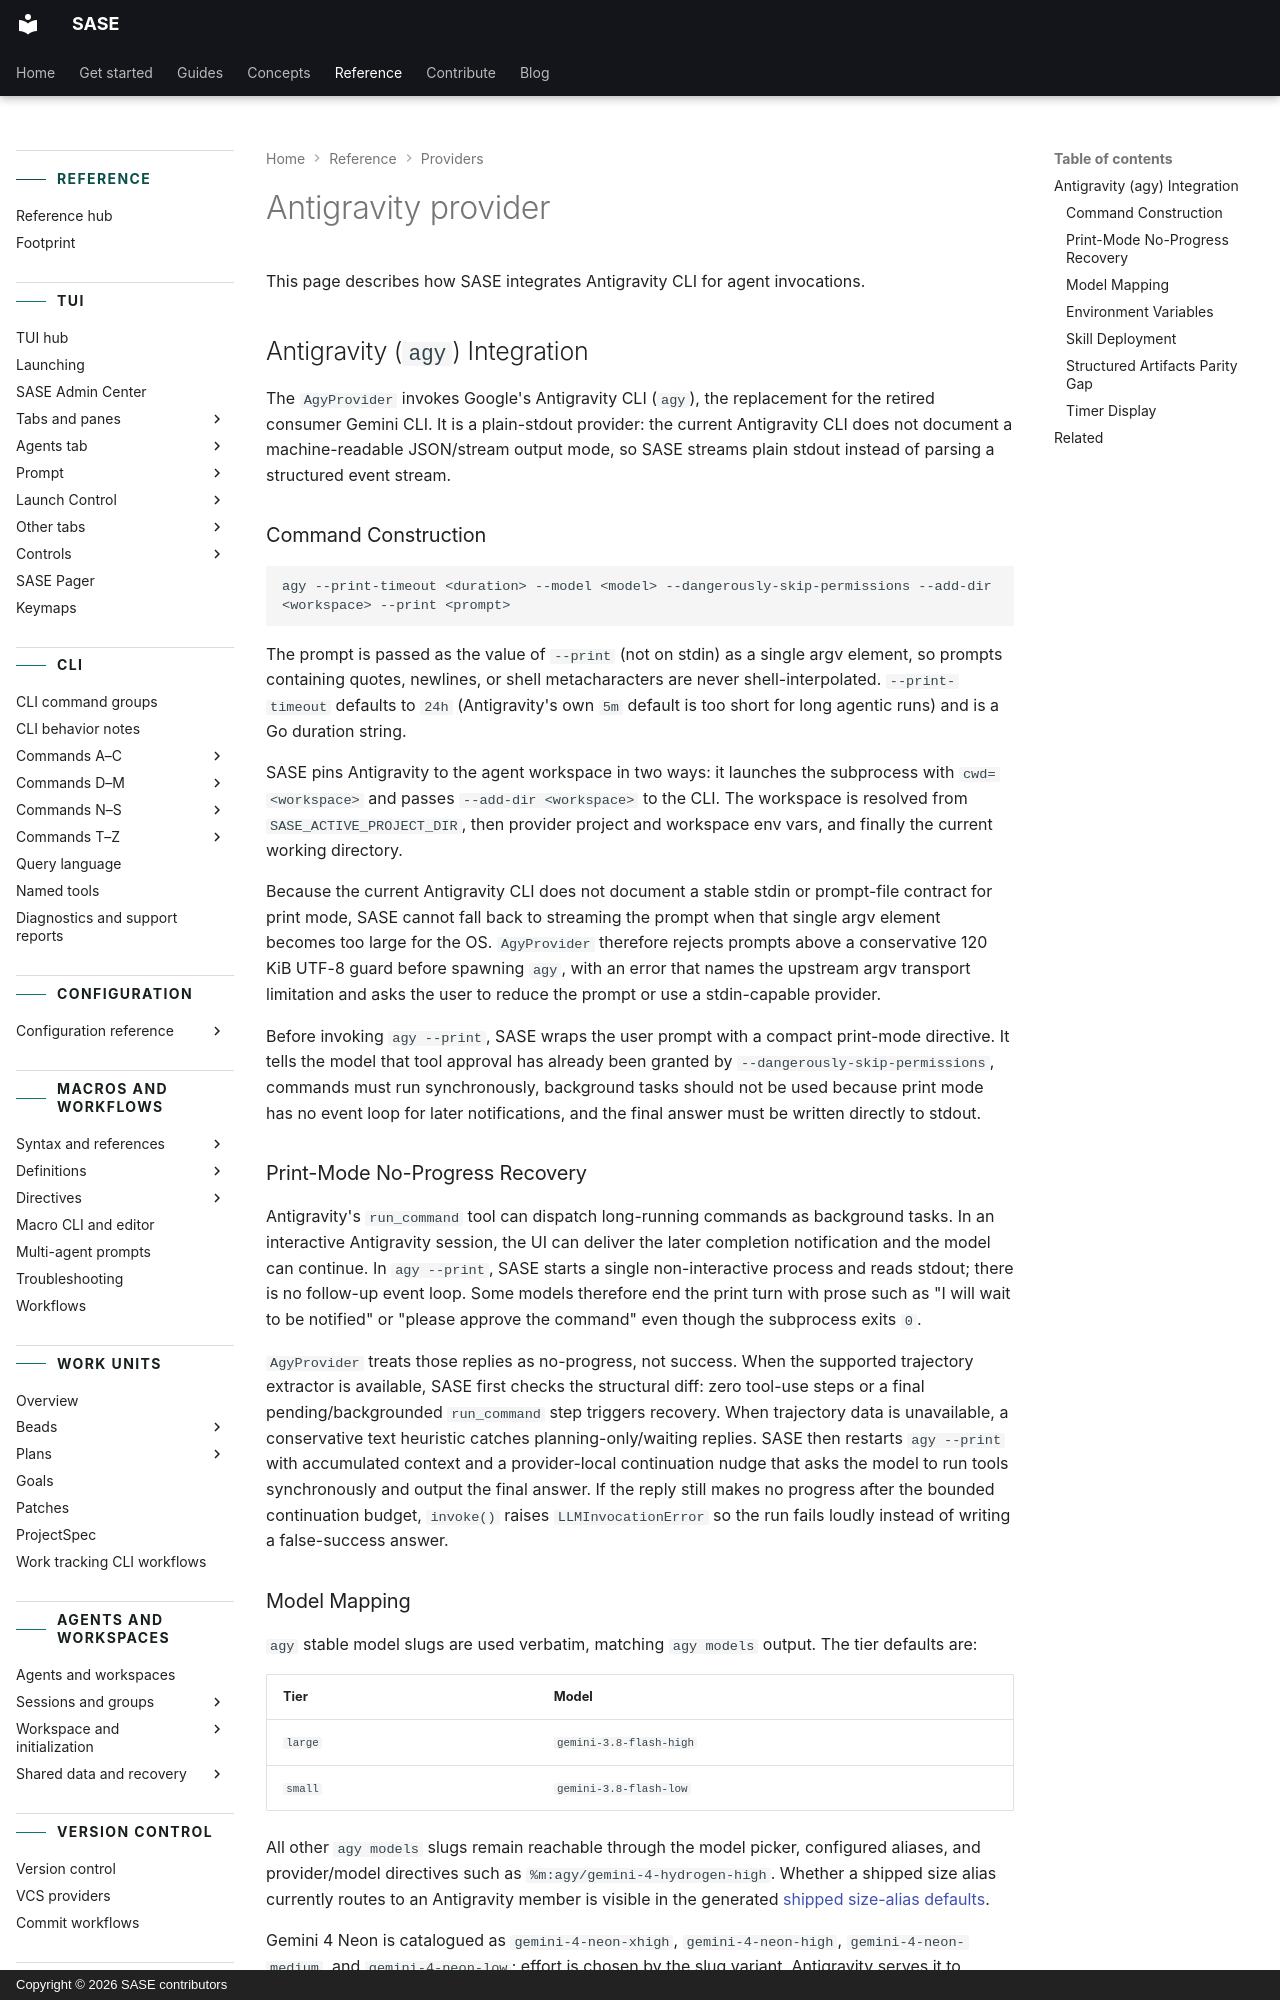

repository: sase-org/sase · page: reference/providers/agy/index.html · generator: mkdocs · copyright: Copyright © 2026 SASE contributors

---
title: Antigravity provider
description:
  Antigravity CLI command construction, model mapping, and provider-specific behavior.
---

# Antigravity provider

This page describes how SASE integrates Antigravity CLI for agent invocations.

## Antigravity (`agy`) Integration

The `AgyProvider` invokes Google's Antigravity CLI (`agy`), the replacement for the
retired consumer Gemini CLI. It is a plain-stdout provider: the current Antigravity CLI
does not document a machine-readable JSON/stream output mode, so SASE streams plain
stdout instead of parsing a structured event stream.

### Command Construction {#command-construction-1}

```
agy --print-timeout <duration> --model <model> --dangerously-skip-permissions --add-dir <workspace> --print <prompt>
```

The prompt is passed as the value of `--print` (not on stdin) as a single argv element,
so prompts containing quotes, newlines, or shell metacharacters are never
shell-interpolated. `--print-timeout` defaults to `24h` (Antigravity's own `5m` default
is too short for long agentic runs) and is a Go duration string.

SASE pins Antigravity to the agent workspace in two ways: it launches the subprocess
with `cwd=<workspace>` and passes `--add-dir <workspace>` to the CLI. The workspace is
resolved from `SASE_ACTIVE_PROJECT_DIR`, then provider project and workspace env vars,
and finally the current working directory.

Because the current Antigravity CLI does not document a stable stdin or prompt-file
contract for print mode, SASE cannot fall back to streaming the prompt when that single
argv element becomes too large for the OS. `AgyProvider` therefore rejects prompts above
a conservative 120 KiB UTF-8 guard before spawning `agy`, with an error that names the
upstream argv transport limitation and asks the user to reduce the prompt or use a
stdin-capable provider.

Before invoking `agy --print`, SASE wraps the user prompt with a compact print-mode
directive. It tells the model that tool approval has already been granted by
`--dangerously-skip-permissions`, commands must run synchronously, background tasks
should not be used because print mode has no event loop for later notifications, and the
final answer must be written directly to stdout.

### Print-Mode No-Progress Recovery

Antigravity's `run_command` tool can dispatch long-running commands as background tasks.
In an interactive Antigravity session, the UI can deliver the later completion
notification and the model can continue. In `agy --print`, SASE starts a single
non-interactive process and reads stdout; there is no follow-up event loop. Some models
therefore end the print turn with prose such as "I will wait to be notified" or "please
approve the command" even though the subprocess exits `0`.

`AgyProvider` treats those replies as no-progress, not success. When the supported
trajectory extractor is available, SASE first checks the structural diff: zero tool-use
steps or a final pending/backgrounded `run_command` step triggers recovery. When
trajectory data is unavailable, a conservative text heuristic catches
planning-only/waiting replies. SASE then restarts `agy --print` with accumulated context
and a provider-local continuation nudge that asks the model to run tools synchronously
and output the final answer. If the reply still makes no progress after the bounded
continuation budget, `invoke()` raises `LLMInvocationError` so the run fails loudly
instead of writing a false-success answer.
